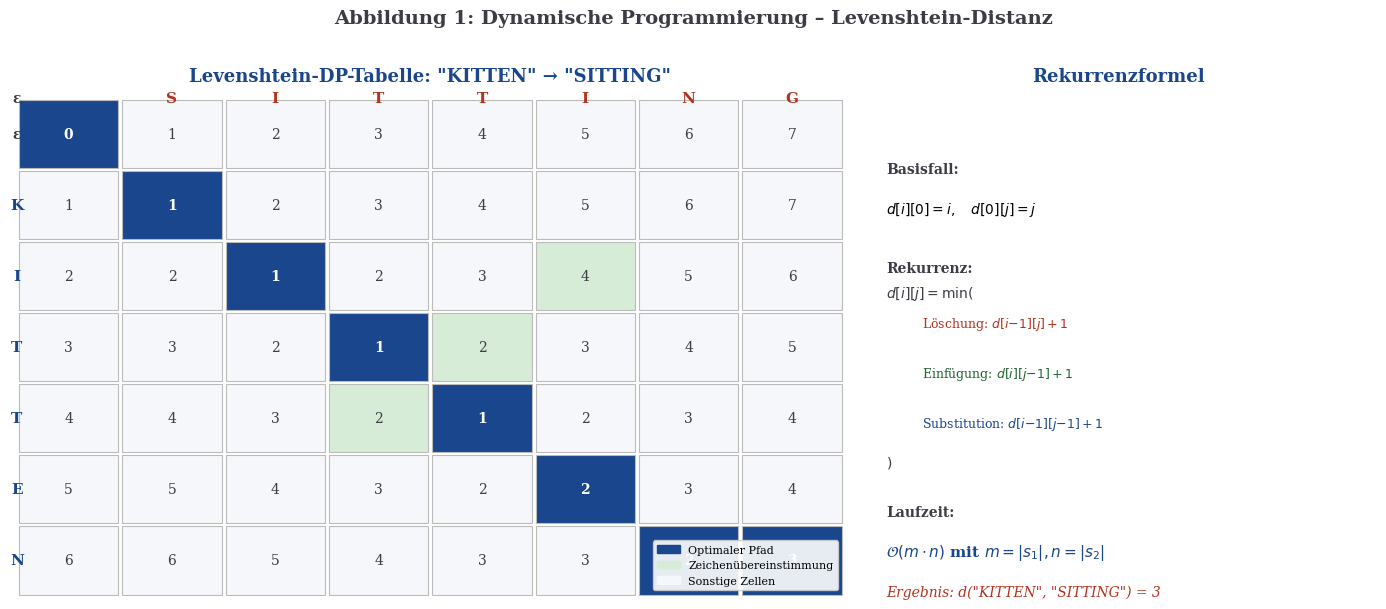

Recreate this plot in Python. (Note: this script raises an exception after producing the figure.)
#!/usr/bin/env python3
# -*- coding: utf-8 -*-
"""
Erzeugung aller Abbildungen fuer die wissenschaftliche Arbeit:
"Dynamische Programmierung und Teile-und-Herrsche"
Autor: Stephan Epp, Universitaet Bielefeld, 2026
"""

import numpy as np
import matplotlib
matplotlib.use('Agg')
import matplotlib.pyplot as plt
import matplotlib.patches as mpatches
import matplotlib.gridspec as gridspec
from matplotlib.patches import FancyArrowPatch, Rectangle, FancyBboxPatch
from matplotlib.colors import LinearSegmentedColormap
import warnings
warnings.filterwarnings('ignore')

# Einheitliches Farbschema (analog zur LaTeX-Vorlage)
MAINBLUE   = '#19468C'
ACCENTRED  = '#B4321E'
DARKGREEN  = '#1E6432'
DARKGRAY   = '#3C3C46'
LIGHTBLUE  = '#D0E4F7'
LIGHTYELLOW= '#FFF8DC'
LIGHTGREEN = '#D6ECD6'

plt.rcParams.update({
    'font.family': 'DejaVu Serif',
    'font.size': 11,
    'axes.titlesize': 13,
    'axes.labelsize': 11,
    'xtick.labelsize': 9,
    'ytick.labelsize': 9,
    'figure.dpi': 150,
    'savefig.dpi': 200,
    'savefig.bbox': 'tight',
    'axes.grid': True,
    'grid.alpha': 0.3,
    'axes.spines.top': False,
    'axes.spines.right': False,
})


# ─────────────────────────────────────────────────────────────────────────────
# Plot 1: Levenshtein-DP-Tabelle (Beispiel: "KITTEN" vs "SITTING")
# ─────────────────────────────────────────────────────────────────────────────
def plot1_levenshtein_table():
    s1 = "KITTEN"
    s2 = "SITTING"
    m, n = len(s1), len(s2)

    # DP-Tabelle berechnen
    dp = np.zeros((m+1, n+1), dtype=int)
    for i in range(m+1):
        dp[i][0] = i
    for j in range(n+1):
        dp[0][j] = j
    for i in range(1, m+1):
        for j in range(1, n+1):
            cost = 0 if s1[i-1] == s2[j-1] else 1
            dp[i][j] = min(dp[i-1][j]+1, dp[i][j-1]+1, dp[i-1][j-1]+cost)

    # Optimalen Pfad traceback ermitteln
    path = []
    i, j = m, n
    while i > 0 or j > 0:
        path.append((i, j))
        if i == 0:
            j -= 1
        elif j == 0:
            i -= 1
        else:
            best = min(dp[i-1][j], dp[i][j-1], dp[i-1][j-1])
            if best == dp[i-1][j-1]:
                i -= 1; j -= 1
            elif best == dp[i-1][j]:
                i -= 1
            else:
                j -= 1
    path.append((0, 0))
    path = set(path)

    fig, axes = plt.subplots(1, 2, figsize=(14, 6),
                             gridspec_kw={'width_ratios': [1.6, 1]})

    # --- Linkes Panel: DP-Tabelle ---
    ax = axes[0]
    ax.set_xlim(-0.5, n+0.5)
    ax.set_ylim(-0.5, m+0.5)
    ax.invert_yaxis()
    ax.axis('off')
    ax.set_title(f'Levenshtein-DP-Tabelle: \"{s1}\" → \"{s2}\"',
                 fontsize=13, fontweight='bold', color=MAINBLUE, pad=12)

    # Zellen zeichnen
    for i in range(m+1):
        for j in range(n+1):
            val = dp[i][j]
            in_path = (i, j) in path
            match = (i > 0 and j > 0 and s1[i-1] == s2[j-1])

            if in_path:
                color = MAINBLUE
                txt_color = 'white'
            elif match:
                color = LIGHTGREEN
                txt_color = DARKGRAY
            else:
                color = '#F5F7FA'
                txt_color = DARKGRAY

            rect = Rectangle((j-0.48, i-0.48), 0.96, 0.96,
                              linewidth=0.8, edgecolor='#BBBBBB',
                              facecolor=color)
            ax.add_patch(rect)
            ax.text(j, i, str(val), ha='center', va='center',
                    fontsize=10, color=txt_color, fontweight='bold' if in_path else 'normal')

    # Spaltenköpfe
    ax.text(-0.5, -0.5, 'ε', ha='center', va='center',
            fontsize=10, color=DARKGRAY, fontweight='bold')
    for j, ch in enumerate(s2):
        ax.text(j+1, -0.5, ch, ha='center', va='center',
                fontsize=11, color=ACCENTRED, fontweight='bold')

    # Zeilenköpfe
    ax.text(-0.5, 0, 'ε', ha='center', va='center',
            fontsize=10, color=DARKGRAY, fontweight='bold')
    for i, ch in enumerate(s1):
        ax.text(-0.5, i+1, ch, ha='center', va='center',
                fontsize=11, color=MAINBLUE, fontweight='bold')

    # Legende
    handles = [
        mpatches.Patch(color=MAINBLUE, label='Optimaler Pfad'),
        mpatches.Patch(color=LIGHTGREEN, label='Zeichenübereinstimmung'),
        mpatches.Patch(color='#F5F7FA', label='Sonstige Zellen'),
    ]
    ax.legend(handles=handles, loc='lower right', fontsize=8,
              framealpha=0.9, bbox_to_anchor=(1.0, 0.0))

    # --- Rechtes Panel: Rekurrenzformel ---
    ax2 = axes[1]
    ax2.axis('off')
    ax2.set_title('Rekurrenzformel', fontsize=13,
                  fontweight='bold', color=MAINBLUE, pad=12)

    formula_text = (
        r"$d[i][j] = \begin{cases}"
        r"i & \text{falls } j=0 \\"
        r"j & \text{falls } i=0 \\"
        r"d[i{-}1][j{-}1] & \text{falls } s_1[i]=s_2[j] \\"
        r"\min\begin{pmatrix}"
        r"d[i{-}1][j]+1 \\"
        r"d[i][j{-}1]+1 \\"
        r"d[i{-}1][j{-}1]+1"
        r"\end{pmatrix} & \text{sonst}"
        r"\end{cases}$"
    )

    ax2.text(0.05, 0.85, 'Basisfall:', fontsize=10,
             color=DARKGRAY, transform=ax2.transAxes, fontweight='bold')
    ax2.text(0.05, 0.77, r'$d[i][0] = i,\quad d[0][j] = j$',
             fontsize=10, transform=ax2.transAxes)

    ax2.text(0.05, 0.65, 'Rekurrenz:', fontsize=10,
             color=DARKGRAY, transform=ax2.transAxes, fontweight='bold')

    ops = ['Löschung', 'Einfügung', 'Substitution']
    formulas = [
        r'$d[i{-}1][j] + 1$',
        r'$d[i][j{-}1] + 1$',
        r'$d[i{-}1][j{-}1] + 1$',
    ]
    colors = [ACCENTRED, DARKGREEN, MAINBLUE]
    y_pos = [0.54, 0.44, 0.34]

    ax2.text(0.05, 0.60, r'$d[i][j] = \min($', fontsize=10,
             transform=ax2.transAxes, color=DARKGRAY)
    for op, fo, col, yp in zip(ops, formulas, colors, y_pos):
        ax2.text(0.12, yp, f'{op}: {fo}', fontsize=9,
                 transform=ax2.transAxes, color=col)
    ax2.text(0.05, 0.26, r'$)$', fontsize=10,
             transform=ax2.transAxes, color=DARKGRAY)

    ax2.text(0.05, 0.16, 'Laufzeit:', fontsize=10,
             color=DARKGRAY, transform=ax2.transAxes, fontweight='bold')
    ax2.text(0.05, 0.08, r'$\mathcal{O}(m \cdot n)$ mit $m=|s_1|, n=|s_2|$',
             fontsize=11, transform=ax2.transAxes, color=MAINBLUE,
             fontweight='bold')

    ax2.text(0.05, 0.00,
             f'Ergebnis: d("{s1}", "{s2}") = {dp[m][n]}',
             fontsize=10, transform=ax2.transAxes, color=ACCENTRED,
             style='italic')

    fig.suptitle('Abbildung 1: Dynamische Programmierung – Levenshtein-Distanz',
                 fontsize=14, fontweight='bold', color=DARKGRAY, y=1.01)
    plt.tight_layout()
    plt.savefig('/home/claude/dp_mergesort/plots/plot1_levenshtein_table.pdf',
                format='pdf', bbox_inches='tight')
    plt.savefig('/home/claude/dp_mergesort/plots/plot1_levenshtein_table.png',
                format='png', bbox_inches='tight')
    plt.close()
    print("Plot 1 gespeichert.")


# ─────────────────────────────────────────────────────────────────────────────
# Plot 2: Laufzeitkomplexität O(N²) der Dynamischen Programmierung
# ─────────────────────────────────────────────────────────────────────────────
def plot2_dp_complexity():
    N = np.arange(1, 201)
    ops_dp = N**2
    ops_linear = N
    ops_nlogn = N * np.log2(np.maximum(N, 1))

    fig, axes = plt.subplots(1, 2, figsize=(13, 5.5))

    # --- Links: Absolute Laufzeiten ---
    ax = axes[0]
    ax.plot(N, ops_linear, color=DARKGREEN, lw=2, label=r'$\mathcal{O}(n)$', ls='--')
    ax.plot(N, ops_nlogn, color=MAINBLUE, lw=2, label=r'$\mathcal{O}(n \log n)$', ls='-.')
    ax.plot(N, ops_dp, color=ACCENTRED, lw=2.5, label=r'$\mathcal{O}(n^2)$ – Levenshtein')
    ax.fill_between(N, ops_dp, alpha=0.08, color=ACCENTRED)
    ax.set_xlabel('Stringlänge $N$ (gleich für beide Strings)', fontsize=11)
    ax.set_ylabel('Anzahl elementarer Operationen', fontsize=11)
    ax.set_title(r'Laufzeitwachstum: $\mathcal{O}(N^2)$ im Vergleich', fontsize=12,
                 color=DARKGRAY, fontweight='bold')
    ax.legend(fontsize=10)
    ax.set_xlim(1, 200)
    ax.set_ylim(0, 40500)

    # Annotation
    ax.annotate(r'$N^2 = 40\,000$ bei $N=200$',
                xy=(200, 40000), xytext=(130, 32000),
                arrowprops=dict(arrowstyle='->', color=ACCENTRED, lw=1.5),
                fontsize=9, color=ACCENTRED,
                bbox=dict(boxstyle='round,pad=0.3', fc=LIGHTYELLOW, alpha=0.9))

    # --- Rechts: Wachstumsverhältnis und konkrete Werte ---
    ax2 = axes[1]
    Ns = [10, 20, 50, 100, 200, 500, 1000]
    ops_vals = [n**2 for n in Ns]
    cells = [n**2 for n in Ns]

    bars = ax2.bar(range(len(Ns)), ops_vals, color=MAINBLUE, alpha=0.75,
                   edgecolor=MAINBLUE)
    ax2.set_xticks(range(len(Ns)))
    ax2.set_xticklabels([str(n) for n in Ns])
    ax2.set_xlabel('Stringlänge $N$', fontsize=11)
    ax2.set_ylabel('Anzahl DP-Zellen $= N^2$', fontsize=11)
    ax2.set_title(r'Konkrete Zellanzahl der DP-Tabelle ($N \times N$)',
                  fontsize=12, color=DARKGRAY, fontweight='bold')
    ax2.set_yscale('log')
    ax2.yaxis.set_major_formatter(plt.FuncFormatter(lambda x, _: f'{x:,.0f}'))

    for bar, val in zip(bars, ops_vals):
        ax2.text(bar.get_x() + bar.get_width()/2, val * 1.5,
                 f'{val:,}', ha='center', va='bottom', fontsize=7.5,
                 color=DARKGRAY, rotation=45)

    fig.suptitle(
        r'Abbildung 2: Quadratische Laufzeitkomplexität der Dynamischen Programmierung – $\mathcal{O}(N^2)$',
        fontsize=13, fontweight='bold', color=DARKGRAY, y=1.01
    )
    plt.tight_layout()
    plt.savefig('/home/claude/dp_mergesort/plots/plot2_dp_complexity.pdf',
                format='pdf', bbox_inches='tight')
    plt.savefig('/home/claude/dp_mergesort/plots/plot2_dp_complexity.png',
                format='png', bbox_inches='tight')
    plt.close()
    print("Plot 2 gespeichert.")


# ─────────────────────────────────────────────────────────────────────────────
# Plot 3: Merge-Sort-Rekursionsbaum (Visualisierung des Divide-and-Conquer)
# ─────────────────────────────────────────────────────────────────────────────
def plot3_mergesort_tree():
    fig, axes = plt.subplots(1, 2, figsize=(14, 6))

    # --- Links: Rekursionsbaum für n=8 ---
    ax = axes[0]
    ax.set_xlim(-0.05, 1.05)
    ax.set_ylim(-0.05, 1.10)
    ax.axis('off')
    ax.set_title('Rekursionsbaum: Merge Sort mit $n = 8$',
                 fontsize=13, fontweight='bold', color=MAINBLUE, pad=8)

    # Ebenen und Arrays
    levels = [
        [(0.5, 1.00, '[5,2,4,6,1,3,2,6]')],
        [(0.25, 0.78, '[5,2,4,6]'), (0.75, 0.78, '[1,3,2,6]')],
        [(0.125, 0.56, '[5,2]'), (0.375, 0.56, '[4,6]'),
         (0.625, 0.56, '[1,3]'), (0.875, 0.56, '[2,6]')],
        [(0.0625, 0.34, '[5]'), (0.1875, 0.34, '[2]'),
         (0.3125, 0.34, '[4]'), (0.4375, 0.34, '[6]'),
         (0.5625, 0.34, '[1]'), (0.6875, 0.34, '[3]'),
         (0.8125, 0.34, '[2]'), (0.9375, 0.34, '[6]')],
    ]
    merge_levels = [
        [(0.25, 0.14, '[2,4,5,6]'), (0.75, 0.14, '[1,2,3,6]')],
        [(0.5, -0.02, '[1,2,2,3,4,5,6,6]')],
    ]

    colors_by_level = [MAINBLUE, '#2E6DB4', '#4A90E2', LIGHTBLUE]
    node_colors = [MAINBLUE, '#1E6432', ACCENTRED, '#8B4513']

    def draw_node(ax_, x, y, text, level, small=False):
        fs = max(6.5, 9 - level)
        w = min(0.18, max(0.08, len(text) * 0.013))
        h = 0.06
        rect = FancyBboxPatch((x - w/2, y - h/2), w, h,
                               boxstyle="round,pad=0.01",
                               facecolor=colors_by_level[min(level, 3)],
                               edgecolor=MAINBLUE, linewidth=1.0,
                               alpha=0.85)
        ax_.add_patch(rect)
        ax_.text(x, y, text, ha='center', va='center',
                 fontsize=fs, color='white' if level < 2 else DARKGRAY,
                 fontweight='bold' if level == 0 else 'normal')

    # Divide-Ebenen zeichnen
    node_positions = {}
    for lv, nodes in enumerate(levels):
        for x, y, text in nodes:
            draw_node(ax, x, y, text, lv)
            node_positions[(lv, x)] = (x, y)

    # Kanten von Divide
    for lv in range(len(levels)-1):
        for (xi, yi, _) in levels[lv]:
            for (xj, yj, _) in levels[lv+1]:
                if abs(xj - xi) < 0.30:
                    ax.plot([xi, xj], [yi - 0.03, yj + 0.03],
                            color='#888888', lw=1.0, alpha=0.7)

    # Merge-Ebenen
    merge_colors = ['#1E6432', DARKGREEN]
    for mi, mnodes in enumerate(merge_levels):
        for x, y, text in mnodes:
            w = min(0.22, max(0.10, len(text) * 0.013))
            h = 0.06
            rect = FancyBboxPatch((x - w/2, y - h/2), w, h,
                                   boxstyle="round,pad=0.01",
                                   facecolor=merge_colors[mi],
                                   edgecolor=DARKGREEN, linewidth=1.2,
                                   alpha=0.9)
            ax.add_patch(rect)
            ax.text(x, y, text, ha='center', va='center',
                    fontsize=7.5, color='white', fontweight='bold')

    # Kanten von letzter Divide zu ersten Merge
    for (xi, yi, _) in levels[-1]:
        for (xj, yj, _) in merge_levels[0]:
            if abs(xj - xi) < 0.30:
                ax.plot([xi, xj], [yi - 0.03, yj + 0.03],
                        color=DARKGREEN, lw=1.0, alpha=0.7, ls='--')

    # Kante zu finalem Merge
    for (xi, yi, _) in merge_levels[0]:
        ax.plot([xi, 0.5], [yi - 0.03, -0.02 + 0.03],
                color=DARKGREEN, lw=1.2, alpha=0.8, ls='--')

    # Ebenenbezeichnungen
    level_labels = ['Ebene 0\n(Teilen)', 'Ebene 1', 'Ebene 2', 'Ebene 3\n(Basis)']
    label_y = [1.00, 0.78, 0.56, 0.34]
    for label, ly in zip(level_labels, label_y):
        ax.text(1.03, ly, label, ha='left', va='center',
                fontsize=7.5, color=DARKGRAY, style='italic')

    ax.text(1.03, 0.14, 'Merge 1', ha='left', va='center',
            fontsize=7.5, color=DARKGREEN, style='italic')
    ax.text(1.03, -0.02, 'Merge 2\n(Fertig)', ha='left', va='center',
            fontsize=7.5, color=DARKGREEN, style='italic')

    # Kostenangaben pro Ebene
    costs = ['$cn$', '$cn/2 + cn/2 = cn$', '$4 \\cdot cn/4 = cn$', '$8 \\cdot cn/8 = cn$']
    for cost, ly in zip(costs, label_y):
        ax.text(-0.06, ly, cost, ha='right', va='center',
                fontsize=8, color=ACCENTRED)

    ax.text(-0.06, 1.08, 'Kosten:', ha='right', fontsize=8,
            color=ACCENTRED, fontweight='bold')
    ax.text(1.03, 1.08, 'Tiefe:', ha='left', fontsize=8,
            color=DARKGRAY, fontweight='bold')

    # --- Rechts: Rekurrenzgleichung und Mastertheorem ---
    ax2 = axes[1]
    ax2.axis('off')
    ax2.set_title('Mastertheorem-Analyse für Merge Sort',
                  fontsize=13, fontweight='bold', color=MAINBLUE, pad=8)

    content = [
        (0.05, 0.93, 12, DARKGRAY, 'bold', 'Rekurrenzgleichung:'),
        (0.05, 0.84, 13, MAINBLUE, 'bold', r'$T(n) = 2\,T\!\left(\frac{n}{2}\right) + \mathcal{O}(n)$'),
        (0.05, 0.73, 10, DARKGRAY, 'bold', 'Mastertheorem (Fall 2):'),
        (0.05, 0.65, 9, DARKGRAY, 'normal',
         r'$a = 2,\quad b = 2,\quad f(n) = cn$'),
        (0.05, 0.57, 9, DARKGRAY, 'normal',
         r'$n^{\log_b a} = n^{\log_2 2} = n^1 = n$'),
        (0.05, 0.49, 9, DARKGRAY, 'normal',
         r'$f(n) = \Theta(n^{\log_b a}) \Rightarrow$ Fall 2'),
        (0.05, 0.40, 12, MAINBLUE, 'bold',
         r'$\Rightarrow T(n) = \Theta(n \log n)$'),
        (0.05, 0.30, 10, DARKGRAY, 'bold', 'Summenentfaltung:'),
        (0.05, 0.22, 9, DARKGRAY, 'normal',
         r'$T(n) = \sum_{k=0}^{\log_2 n} 2^k \cdot c\,\frac{n}{2^k}$'),
        (0.05, 0.14, 9, DARKGRAY, 'normal',
         r'$\quad = cn \cdot \sum_{k=0}^{\log_2 n} 1 = cn\,(\log_2 n + 1)$'),
        (0.05, 0.05, 12, ACCENTRED, 'bold',
         r'$= \mathcal{O}(n \log n)$'),
    ]

    for (x, y, fs, col, fw, txt) in content:
        ax2.text(x, y, txt, transform=ax2.transAxes,
                 fontsize=fs, color=col, fontweight=fw, va='center')

    # Horizontale Trennlinie
    ax2.plot([0.0, 0.95], [0.70, 0.70], color='#BBBBBB', lw=1.0,
             transform=ax2.transAxes)
    ax2.plot([0.0, 0.95], [0.38, 0.38], color='#BBBBBB', lw=1.0,
             transform=ax2.transAxes)

    fig.suptitle(
        'Abbildung 3: Teile-und-Herrsche – Merge Sort Rekursionsbaum und Mastertheorem-Analyse',
        fontsize=12, fontweight='bold', color=DARKGRAY, y=1.01
    )
    plt.tight_layout()
    plt.savefig('/home/claude/dp_mergesort/plots/plot3_mergesort_tree.pdf',
                format='pdf', bbox_inches='tight')
    plt.savefig('/home/claude/dp_mergesort/plots/plot3_mergesort_tree.png',
                format='png', bbox_inches='tight')
    plt.close()
    print("Plot 3 gespeichert.")


# ─────────────────────────────────────────────────────────────────────────────
# Plot 4: Laufzeitkomplexität O(n log n) – Merge Sort
# ─────────────────────────────────────────────────────────────────────────────
def plot4_mergesort_complexity():
    N = np.arange(2, 1001)
    T_nlogn = N * np.log2(N)
    T_n2 = N**2
    T_n3 = N**3
    T_nlogn_norm = T_nlogn / T_nlogn[-1]
    T_n2_norm = T_n2 / T_n2[-1]

    fig, axes = plt.subplots(1, 2, figsize=(13, 5.5))

    # --- Links: Vergleich verschiedener Klassen ---
    ax = axes[0]
    ax.semilogy(N, N, color=DARKGREEN, lw=2, label=r'$\mathcal{O}(n)$', ls='--', alpha=0.8)
    ax.semilogy(N, T_nlogn, color=MAINBLUE, lw=2.5,
                label=r'$\mathcal{O}(n \log n)$ – Merge Sort')
    ax.semilogy(N, T_n2, color=ACCENTRED, lw=2.5,
                label=r'$\mathcal{O}(n^2)$ – Levenshtein', ls='-.')
    ax.semilogy(N[N<=100], T_n3[N<=100], color='#8B4513', lw=2,
                label=r'$\mathcal{O}(n^3)$ (zum Vergleich)', ls=':', alpha=0.8)

    ax.fill_between(N, T_nlogn, N, alpha=0.07, color=MAINBLUE)
    ax.set_xlabel('Eingabegröße $n$', fontsize=11)
    ax.set_ylabel('Operationsanzahl (logarithmische Skala)', fontsize=11)
    ax.set_title(r'Laufzeitklassen im Vergleich (log-Skala)', fontsize=12,
                 color=DARKGRAY, fontweight='bold')
    ax.legend(fontsize=9, loc='upper left')
    ax.set_xlim(2, 1000)

    # Annotation Vorteil n log n gegenüber n²
    n_star = 100
    ax.annotate('',
                xy=(n_star, n_star**2),
                xytext=(n_star, n_star * np.log2(n_star)),
                arrowprops=dict(arrowstyle='<->', color='purple', lw=1.8))
    ax.text(n_star + 30, np.sqrt(n_star**2 * n_star*np.log2(n_star)),
            f'Faktor ≈ {n_star/np.log2(n_star):.0f}×\nbei $n=100$',
            fontsize=8.5, color='purple',
            bbox=dict(boxstyle='round,pad=0.3', fc=LIGHTYELLOW, alpha=0.9))

    # --- Rechts: Merge Sort Laufzeitmessung (simuliert) ---
    ax2 = axes[1]
    import time

    def merge_sort(arr):
        if len(arr) <= 1:
            return arr
        mid = len(arr) // 2
        left = merge_sort(arr[:mid])
        right = merge_sort(arr[mid:])
        result = []
        i = j = 0
        while i < len(left) and j < len(right):
            if left[i] <= right[j]:
                result.append(left[i]); i += 1
            else:
                result.append(right[j]); j += 1
        return result + left[i:] + right[j:]

    sizes = [100, 500, 1000, 2000, 5000, 10000, 20000]
    times_measured = []
    rng = np.random.default_rng(42)
    for sz in sizes:
        arr = rng.integers(0, sz*10, sz).tolist()
        t0 = time.perf_counter()
        for _ in range(max(1, 1000//sz)):
            merge_sort(arr[:])
        elapsed = (time.perf_counter() - t0) / max(1, 1000//sz)
        times_measured.append(elapsed * 1000)  # ms

    times_arr = np.array(times_measured)
    sizes_arr = np.array(sizes, dtype=float)
    theoretical = sizes_arr * np.log2(sizes_arr)
    scale = times_arr[-1] / theoretical[-1]
    times_theory = theoretical * scale

    ax2.plot(sizes_arr, times_arr, 'o-', color=MAINBLUE, lw=2.5,
             markersize=7, label='Gemessene Laufzeit (Python)')
    ax2.plot(sizes_arr, times_theory, '--', color=ACCENTRED, lw=2,
             label=r'Theoretisch $c \cdot n \log_2 n$')
    ax2.fill_between(sizes_arr, times_arr, times_theory,
                     alpha=0.1, color=MAINBLUE)
    ax2.set_xlabel('Arraygröße $n$', fontsize=11)
    ax2.set_ylabel('Laufzeit (ms)', fontsize=11)
    ax2.set_title('Empirische vs.\ theoretische Laufzeit\nMerge Sort', fontsize=12,
                  color=DARKGRAY, fontweight='bold')
    ax2.legend(fontsize=9)
    ax2.xaxis.set_major_formatter(plt.FuncFormatter(lambda x, _: f'{int(x):,}'))

    fig.suptitle(
        r'Abbildung 4: Laufzeitanalyse Merge Sort – $\mathcal{O}(n \log n)$',
        fontsize=13, fontweight='bold', color=DARKGRAY, y=1.01
    )
    plt.tight_layout()
    plt.savefig('/home/claude/dp_mergesort/plots/plot4_mergesort_complexity.pdf',
                format='pdf', bbox_inches='tight')
    plt.savefig('/home/claude/dp_mergesort/plots/plot4_mergesort_complexity.png',
                format='png', bbox_inches='tight')
    plt.close()
    print("Plot 4 gespeichert.")


# ─────────────────────────────────────────────────────────────────────────────
# Plot 5: Vergleich DP (O(N²)) vs. Merge Sort (O(n log n)) – Vollständige Analyse
# ─────────────────────────────────────────────────────────────────────────────
def plot5_comparison():
    N = np.arange(1, 501)
    T_nlogn = np.where(N > 1, N * np.log2(N.astype(float)), N.astype(float))
    T_n2 = N**2.0

    fig = plt.figure(figsize=(14, 10))
    gs = gridspec.GridSpec(2, 2, hspace=0.38, wspace=0.35)

    # ── Panel A: Laufzeitkurven ──
    ax_a = fig.add_subplot(gs[0, 0])
    ax_a.plot(N, T_nlogn, color=MAINBLUE, lw=2.5,
              label=r'Merge Sort: $\mathcal{O}(n \log n)$')
    ax_a.plot(N, T_n2, color=ACCENTRED, lw=2.5,
              label=r'Levenshtein: $\mathcal{O}(n^2)$')
    ax_a.fill_between(N, T_nlogn, T_n2, alpha=0.1, color=ACCENTRED,
                      label='Laufzeitvorteil $n \log n$')
    ax_a.set_xlabel('Problemgröße $n$')
    ax_a.set_ylabel('Operationen')
    ax_a.set_title('(A) Absoluter Vergleich', fontweight='bold', color=DARKGRAY)
    ax_a.legend(fontsize=8.5)
    ax_a.set_xlim(1, 500)
    ax_a.yaxis.set_major_formatter(
        plt.FuncFormatter(lambda x, _: f'{x/1000:.0f}k' if x >= 1000 else f'{x:.0f}'))

    # ── Panel B: Verhältnis n²/(n log n) ──
    ax_b = fig.add_subplot(gs[0, 1])
    ratio = T_n2 / np.where(T_nlogn > 0, T_nlogn, 1)
    ax_b.plot(N[1:], ratio[1:], color=DARKGREEN, lw=2.5)
    ax_b.fill_between(N[1:], ratio[1:], alpha=0.12, color=DARKGREEN)
    ax_b.set_xlabel('Problemgröße $n$')
    ax_b.set_ylabel(r'Verhältnis $n^2 \,/\, (n \log_2 n) = n / \log_2 n$')
    ax_b.set_title(r'(B) Effizienzgewinn: $n^2$ vs.\ $n \log n$',
                   fontweight='bold', color=DARKGRAY)
    ax_b.axhline(y=ratio[99], color=ACCENTRED, ls='--', lw=1.5,
                 label=f'Faktor bei $n=100$: {ratio[99]:.1f}')
    ax_b.axhline(y=ratio[499], color=MAINBLUE, ls=':', lw=1.5,
                 label=f'Faktor bei $n=500$: {ratio[499]:.1f}')
    ax_b.legend(fontsize=8.5)
    ax_b.set_xlim(2, 500)

    # ── Panel C: Speicherkomplexität ──
    ax_c = fig.add_subplot(gs[1, 0])
    space_dp = N**2   # O(N²) DP-Tabelle
    space_ms = N      # O(n) für Merge Sort (Hilfsspeicher)
    ax_c.fill_between(N, space_dp, alpha=0.25, color=ACCENTRED,
                      label=r'DP Speicher: $\mathcal{O}(N^2)$')
    ax_c.fill_between(N, space_ms, alpha=0.35, color=MAINBLUE,
                      label=r'Merge Sort Speicher: $\mathcal{O}(n)$')
    ax_c.plot(N, space_dp, color=ACCENTRED, lw=2.5)
    ax_c.plot(N, space_ms, color=MAINBLUE, lw=2.5)
    ax_c.set_xlabel('Problemgröße $n$')
    ax_c.set_ylabel('Speichereinheiten')
    ax_c.set_title('(C) Speicherkomplexität', fontweight='bold', color=DARKGRAY)
    ax_c.legend(fontsize=8.5)
    ax_c.set_xlim(1, 500)
    ax_c.yaxis.set_major_formatter(
        plt.FuncFormatter(lambda x, _: f'{x/1000:.0f}k' if x >= 1000 else f'{x:.0f}'))

    # ── Panel D: Zusammenfassungstabelle ──
    ax_d = fig.add_subplot(gs[1, 1])
    ax_d.axis('off')
    table_data = [
        ['Eigenschaft', 'Levenshtein (DP)', 'Merge Sort (T&H)'],
        ['Entwurfsprinzip', 'Dyn. Programmierung', 'Teile-und-Herrsche'],
        ['Zeitkomplexität', r'$\mathcal{O}(N^2)$', r'$\mathcal{O}(n \log n)$'],
        ['Raumkomplexität', r'$\mathcal{O}(N^2)$', r'$\mathcal{O}(n)$'],
        ['Rekurrenz', r'$d[i][j]=\min(\ldots)$', r'$T(n)=2T(n/2)+cn$'],
        ['Optimalitätsprinzip', 'Bellman (OB)', 'Mastertheorem'],
        ['Teilprobleme', 'Überlappend', 'Disjunkt'],
        ['Stabilität', '–', 'Stabil ($\leq$)'],
        ['Vergleich $n=1000$', '$10^6$ Ops.', '$\sim 10\,000$ Ops.'],
    ]

    col_colors = [['#E8E8E8']*3,
                  [LIGHTBLUE, LIGHTBLUE, LIGHTGREEN],
                  ['#F5F7FA', '#FFE8E8', '#E8F8E8'],
                  ['#F5F7FA', '#FFE8E8', '#E8F8E8'],
                  ['#F5F7FA', '#FFE8E8', '#E8F8E8'],
                  ['#F5F7FA', '#FFE8E8', '#E8F8E8'],
                  ['#F5F7FA', '#FFE8E8', '#E8F8E8'],
                  ['#F5F7FA', '#FFE8E8', '#E8F8E8'],
                  ['#F5F7FA', '#FFE8E8', '#E8F8E8'],
                  ['#F5F7FA', '#FFE8E8', '#E8F8E8'],
                 ]

    t = ax_d.table(cellText=table_data[1:],
                   colLabels=table_data[0],
                   loc='center',
                   cellLoc='center')
    t.auto_set_font_size(False)
    t.set_fontsize(8)
    t.scale(1.1, 1.55)

    for (row, col), cell in t.get_celld().items():
        if row == 0:
            cell.set_facecolor(MAINBLUE)
            cell.set_text_props(color='white', fontweight='bold')
        elif col == 1:
            cell.set_facecolor('#FFF0EE')
        elif col == 2:
            cell.set_facecolor('#EEF8EE')
        cell.set_edgecolor('#CCCCCC')

    ax_d.set_title('(D) Vergleichsübersicht beider Algorithmen',
                   fontweight='bold', color=DARKGRAY, pad=12)

    fig.suptitle(
        'Abbildung 5: Vollständiger Vergleich – Dynamische Programmierung vs. Teile-und-Herrsche',
        fontsize=13, fontweight='bold', color=DARKGRAY, y=1.01
    )
    plt.savefig('/home/claude/dp_mergesort/plots/plot5_comparison.pdf',
                format='pdf', bbox_inches='tight')
    plt.savefig('/home/claude/dp_mergesort/plots/plot5_comparison.png',
                format='png', bbox_inches='tight')
    plt.close()
    print("Plot 5 gespeichert.")


# ─────────────────────────────────────────────────────────────────────────────
# Plot 6: Merge-Sort Sortierschritte (Visualisierung des Sortierens)
# ─────────────────────────────────────────────────────────────────────────────
def plot6_mergesort_steps():
    fig, axes = plt.subplots(1, 2, figsize=(13, 5.5))

    # --- Links: Merge-Schritt im Detail ---
    ax = axes[0]
    ax.set_xlim(-0.5, 15.5)
    ax.set_ylim(-1.5, 8.5)
    ax.axis('off')
    ax.set_title('Merge-Schritt im Detail', fontsize=13,
                 fontweight='bold', color=MAINBLUE, pad=8)

    left_arr  = [1, 3, 5, 7]
    right_arr = [2, 4, 6, 8]
    merged    = [1, 2, 3, 4, 5, 6, 7, 8]

    def draw_array(ax_, arr, y, x_start, label, color, small=False):
        ax_.text(x_start - 0.8, y, label, ha='right', va='center',
                 fontsize=9.5, color=DARKGRAY, fontweight='bold')
        for k, val in enumerate(arr):
            rect = FancyBboxPatch((x_start + k*1.5 - 0.42, y - 0.42), 0.84, 0.84,
                                   boxstyle="round,pad=0.05",
                                   facecolor=color, edgecolor='#888888', lw=1.0)
            ax_.add_patch(rect)
            ax_.text(x_start + k*1.5, y, str(val), ha='center', va='center',
                     fontsize=11, color='white', fontweight='bold')

    draw_array(ax, left_arr,  6.5, 1.0, 'Linke\nHälfte',  MAINBLUE)
    draw_array(ax, right_arr, 4.5, 1.0, 'Rechte\nHälfte', ACCENTRED)
    draw_array(ax, merged,    2.0, 0.25,'Merged\nOutput',  DARKGREEN)

    # Pointer-Pfeile
    for step, (li, ri, mi) in enumerate([(0,0,0),(0,1,1),(1,1,2),(1,2,3),(2,2,4),(2,3,5),(3,3,6),(3,4,7)]):
        if step < 4:
            if li < len(left_arr):
                ax.annotate('', xy=(0.25 + mi*1.5, 2.42+0.02),
                            xytext=(1.0 + (li if merged[mi] in left_arr[:li+1] and li<len(left_arr) else min(li, len(left_arr)-1)) * 1.5, 6.08),
                            arrowprops=dict(arrowstyle='->', color='gray', lw=0.8, alpha=0.3))

    ax.text(7.5, 8.2, 'Zeigervergleich: min(L[i], R[j]) → Output',
            ha='center', fontsize=9, color=DARKGRAY, style='italic')

    # Vergleichstabelle
    for step, (li, ri, out) in enumerate([(0,0,1),(0,1,2),(1,1,3),(1,2,4),(2,2,5),(2,3,6),(3,3,7),(3,4,8)]):
        x = 0.5 + step * 1.85
        y_row = 0.0
        lv = left_arr[li] if li < len(left_arr) else '–'
        rv = right_arr[ri] if ri < len(right_arr) else '–'
        col = MAINBLUE if isinstance(lv, int) and (not isinstance(rv, int) or lv <= rv) else ACCENTRED
        ax.text(x, y_row + 0.6, f'L={lv}', ha='center', fontsize=7.5, color=MAINBLUE)
        ax.text(x, y_row + 0.1, f'R={rv}', ha='center', fontsize=7.5, color=ACCENTRED)
        ax.text(x, y_row - 0.4, f'→{out}', ha='center', fontsize=7.5, color=DARKGREEN, fontweight='bold')

    ax.text(7.5, -1.0, f'Schritt: 1   2   3   4   5   6   7   8',
            ha='center', fontsize=7.5, color='#888888')

    # --- Rechts: Histogramm vor/nach Sortierung ---
    ax2 = axes[1]
    rng = np.random.default_rng(7)
    data_unsorted = rng.integers(1, 50, 16).tolist()
    data_sorted = sorted(data_unsorted)

    x = np.arange(len(data_unsorted))
    w = 0.35
    ax2.bar(x - w/2, data_unsorted, w, color=ACCENTRED, alpha=0.8,
            label='Unsortiert', edgecolor='white', lw=0.8)
    ax2.bar(x + w/2, data_sorted, w, color=MAINBLUE, alpha=0.8,
            label='Sortiert (Merge Sort)', edgecolor='white', lw=0.8)

    ax2.set_xlabel('Index', fontsize=11)
    ax2.set_ylabel('Wert', fontsize=11)
    ax2.set_title('Vor und nach Merge Sort\n(16 zufällige Elemente)',
                  fontsize=12, color=DARKGRAY, fontweight='bold')
    ax2.legend(fontsize=9)
    ax2.set_xticks(x)
    ax2.set_xticklabels([str(i+1) for i in x], fontsize=8)

    fig.suptitle(
        'Abbildung 6: Merge Sort – Merge-Schritt und Sortiervisualisierung',
        fontsize=13, fontweight='bold', color=DARKGRAY, y=1.01
    )
    plt.tight_layout()
    plt.savefig('/home/claude/dp_mergesort/plots/plot6_mergesort_steps.pdf',
                format='pdf', bbox_inches='tight')
    plt.savefig('/home/claude/dp_mergesort/plots/plot6_mergesort_steps.png',
                format='png', bbox_inches='tight')
    plt.close()
    print("Plot 6 gespeichert.")


# ─────────────────────────────────────────────────────────────────────────────
# MAIN
# ─────────────────────────────────────────────────────────────────────────────
if __name__ == '__main__':
    print("Erzeuge alle Abbildungen ...")
    plot1_levenshtein_table()
    plot2_dp_complexity()
    plot3_mergesort_tree()
    plot4_mergesort_complexity()
    plot5_comparison()
    plot6_mergesort_steps()
    print("\nAlle 6 Plots erfolgreich gespeichert.")
